Labelled photos from "nn_images", an image-classification folder in iceberg-project/Seals. The possible labels are: crabeater, emperor, pack ice, pack-ice, weddell.

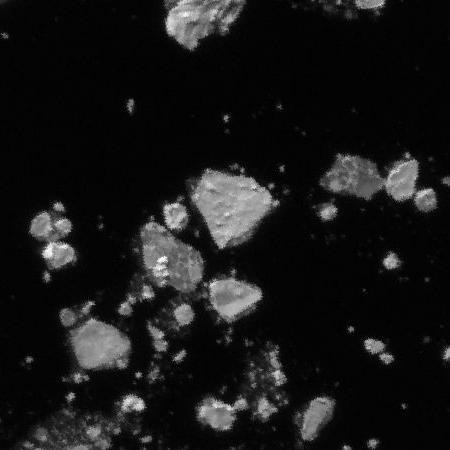
Label: pack-ice

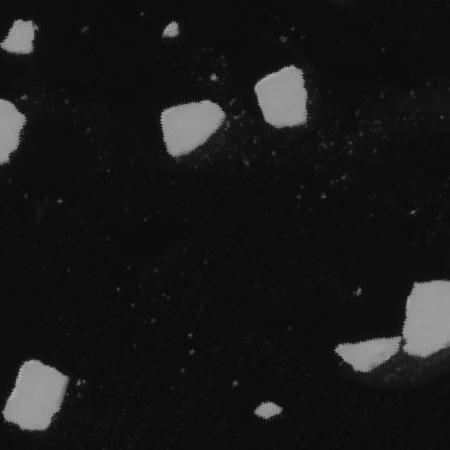
Label: pack-ice

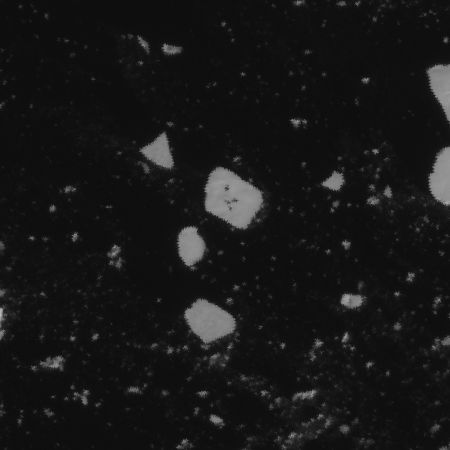
Label: crabeater

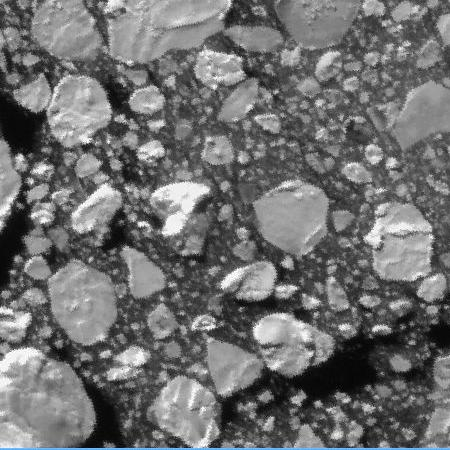
Label: pack ice

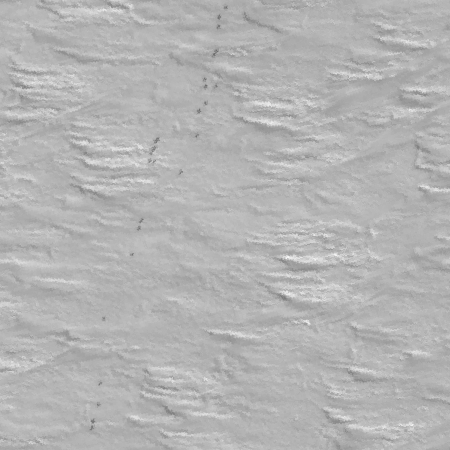
Label: emperor

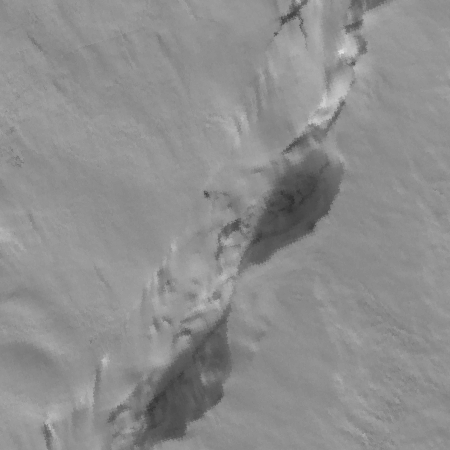
Label: weddell
